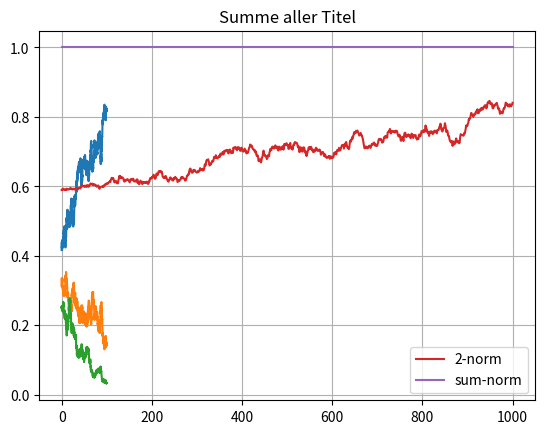

Reproduce this figure in Python.
# TODO simulate https://en.wikipedia.org/wiki/Black%E2%80%93Scholes_equation
import numpy as np
import matplotlib.pyplot as plt


def price_derivative_fun(S, mu, dt, sigma, rng):
    return mu * S * dt + sigma*S*rng.normal(0, np.sqrt(dt), size=S.shape)


def normalize(vec):
    return vec /np.linalg.norm(vec, 1)


if __name__ == '__main__':
    rng = np.random.default_rng(42)

    t = 100
    dt = 0.1

    time = np.arange(0, t, dt)
    exp_return = np.array([.1, 0., -.1])
    sigma = 0.8

    start_price = normalize(np.array([5, 4, 3]))
    prices = [start_price]
    for t in time:
        new_values = prices[-1] + dt * price_derivative_fun(prices[-1], exp_return, dt, sigma, rng)
        norm_new_values = normalize(new_values)
        prices.append(norm_new_values)

    prices = np.array(prices)

    plt.title("Titel Preise")
    plt.plot(time, prices[:-1])
    plt.grid("on")
    plt.show()

    plt.title("Summe aller Titel")
    plt.plot(np.linalg.norm(prices, axis=-1), label='2-norm')
    plt.plot(np.sum(prices, axis=-1), label='sum-norm')
    plt.legend()
    plt.show()

    pass